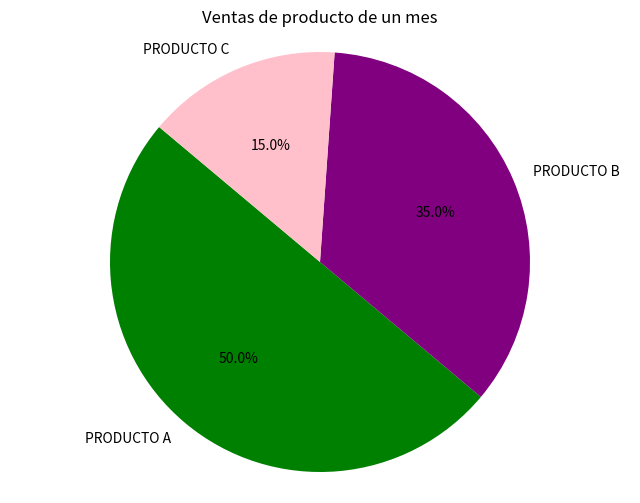

This chart was generated by the following Python code:
import matplotlib.pyplot as plt

plt.figure(figsize=(8,6))

categorias=['PRODUCTO A','PRODUCTO B','PRODUCTO C']
market_share=[50,35,15]

#Creacion pastel
plt.pie(market_share, labels=categorias, autopct='%1.1f%%',startangle=140,
        colors=['green','purple','pink'])

plt.title("Ventas de producto de un mes")

#Asegurar que sea circulo
plt.axis('equal')

plt.show()
